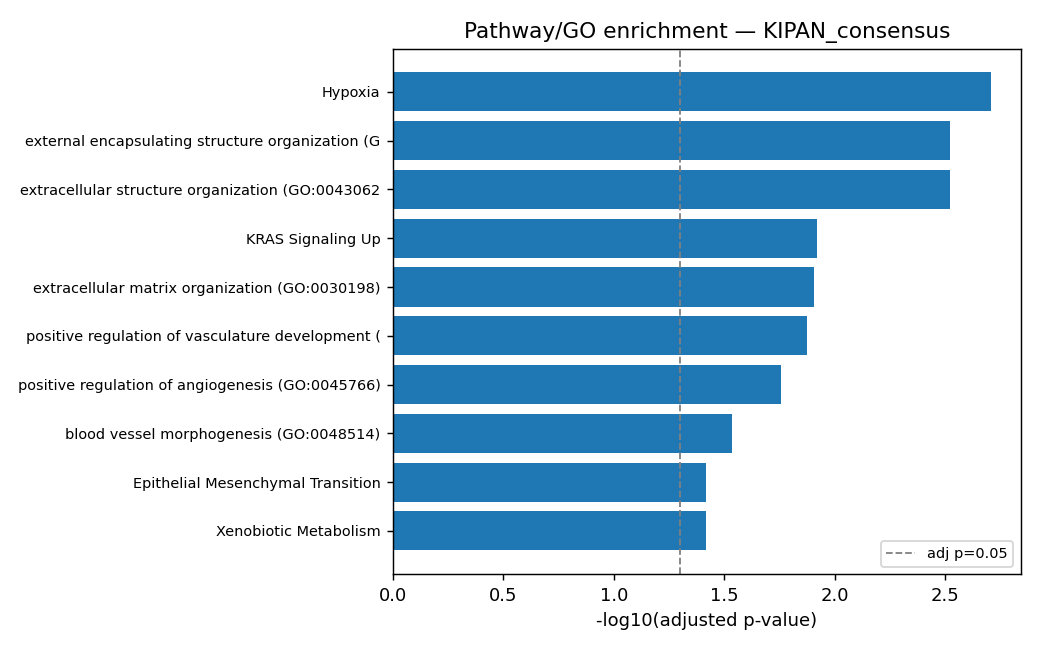

Data behind this chart, as committed beside it:
Gene_set, Term, Overlap, P-value, Adjusted P-value, Genes
MSigDB_Hallmark_2020, Hypoxia, 5/200, 9.34439910541812e-05, 0.001962, LOX;STC2;SERPINE1;ANGPTL4;CP
GO_Biological_Process_2021, external encapsulating structure organiz…, 6/217, 9.926701564288605e-06, 0.002998, ADAMTS4;LOX;SERPINE1;COL23A1;KDR;HAPLN1
GO_Biological_Process_2021, extracellular structure organization (GO…, 6/216, 9.668829631815285e-06, 0.002998, ADAMTS4;LOX;SERPINE1;COL23A1;KDR;HAPLN1
MSigDB_Hallmark_2020, KRAS Signaling Up, 4/200, 0.00114, 0.01197, PCSK1N;TSPAN7;SPARCL1;ANGPTL4
GO_Biological_Process_2021, extracellular matrix organization (GO:00…, 6/300, 6.127082496142499e-05, 0.01234, ADAMTS4;LOX;SERPINE1;COL23A1;KDR;HAPLN1
GO_Biological_Process_2021, positive regulation of vasculature devel…, 4/102, 8.825814861718066e-05, 0.01333, FLT1;SERPINE1;KDR;ANGPTL4
GO_Biological_Process_2021, positive regulation of angiogenesis (GO:…, 4/116, 0.0001453, 0.01755, FLT1;SERPINE1;KDR;ANGPTL4
GO_Biological_Process_2021, blood vessel morphogenesis (GO:0048514), 3/56, 0.0002898, 0.02917, FLT1;LOX;KDR
MSigDB_Hallmark_2020, Epithelial Mesenchymal Transition, 3/200, 0.01091, 0.03817, LOX;SERPINE1;PTHLH
MSigDB_Hallmark_2020, Xenobiotic Metabolism, 3/200, 0.01091, 0.03817, CYP2J2;SERPINE1;CD36
MSigDB_Hallmark_2020, Adipogenesis, 3/200, 0.01091, 0.03817, SPARCL1;CD36;ANGPTL4
MSigDB_Hallmark_2020, Complement, 3/200, 0.01091, 0.03817, SERPINE1;CD36;CP
GO_Biological_Process_2021, skeletal system development (GO:0001501), 4/158, 0.0004726, 0.04078, ADAMTS4;SOX11;HAPLN1;PTHLH
KEGG_2021_Human, PPAR signaling pathway, 3/74, 0.0006584, 0.0553, FABP7;CD36;ANGPTL4
GO_Biological_Process_2021, regulation of vascular endothelial cell …, 2/18, 0.0007734, 0.05839, FLT1;APLN
GO_Biological_Process_2021, negative regulation of lymphocyte activa…, 2/22, 0.001161, 0.06063, FOXJ1;SOX11
GO_Biological_Process_2021, negative regulation of macromolecule met…, 4/194, 0.001019, 0.06063, STC2;KDR;SOX11;APLN
GO_Biological_Process_2021, regulation of lipoprotein lipase activit…, 2/21, 0.001057, 0.06063, ANGPTL4;PCSK6
GO_Biological_Process_2021, regulation of angiogenesis (GO:0045765), 4/203, 0.001205, 0.06063, FLT1;SERPINE1;KDR;ANGPTL4
GO_Biological_Process_2021, regulation of chondrocyte differentiatio…, 2/26, 0.001624, 0.07544, GDF6;PTHLH
GO_Biological_Process_2021, negative regulation of endothelial cell …, 2/27, 0.001751, 0.07555, SERPINE1;KDR
GO_Biological_Process_2021, cellular response to vascular endothelia…, 2/34, 0.00277, 0.0846, FLT1;KDR
GO_Biological_Process_2021, positive regulation of cell differentiat…, 4/258, 0.002886, 0.0846, KDR;SOX11;CD36;GDF6
GO_Biological_Process_2021, lung development (GO:0030324), 2/35, 0.002934, 0.0846, FOXJ1;SOX11
GO_Biological_Process_2021, positive regulation of cellular process …, 6/625, 0.002941, 0.0846, ESM1;FLT1;KDR;SOX11;CD36;PTHLH
GO_Biological_Process_2021, epithelium development (GO:0060429), 3/122, 0.002776, 0.0846, KDR;FOXJ1;SOX11
GO_Biological_Process_2021, regulation of transmembrane receptor pro…, 2/31, 0.002306, 0.0846, SOX11;PCSK6
GO_Biological_Process_2021, hematopoietic progenitor cell differenti…, 2/32, 0.002457, 0.0846, FLT1;KDR
GO_Biological_Process_2021, negative regulation of epithelial cell a…, 2/37, 0.003274, 0.0899, SERPINE1;KDR
GO_Biological_Process_2021, regulation of endothelial cell apoptotic…, 2/44, 0.004604, 0.1112, SERPINE1;KDR
GO_Biological_Process_2021, positive regulation of cell population p…, 5/474, 0.00451, 0.1112, ESM1;FLT1;KDR;SOX11;PTHLH
GO_Biological_Process_2021, positive regulation of cell-matrix adhes…, 2/44, 0.004604, 0.1112, KDR;CD36
GO_Biological_Process_2021, peptidyl-tyrosine autophosphorylation (G…, 1/15, 0.03396, 0.1133, KDR
GO_Biological_Process_2021, negative regulation of protein processin…, 1/15, 0.03396, 0.1133, SERPINE1
GO_Biological_Process_2021, positive regulation of endothelial cell …, 1/15, 0.03396, 0.1133, KDR
GO_Biological_Process_2021, regulation of phospholipase C activity (…, 1/15, 0.03396, 0.1133, FLT1
GO_Biological_Process_2021, spinal cord development (GO:0021510), 1/13, 0.0295, 0.1133, SOX11
GO_Biological_Process_2021, fibrinolysis (GO:0042730), 1/15, 0.03396, 0.1133, SERPINE1
GO_Biological_Process_2021, establishment of apical/basal cell polar…, 1/15, 0.03396, 0.1133, FOXJ1
GO_Biological_Process_2021, negative regulation of chondrocyte diffe…, 1/15, 0.03396, 0.1133, PTHLH
GO_Biological_Process_2021, fatty acid metabolic process (GO:0006631…, 2/124, 0.03305, 0.1133, CYP2J2;CD36
GO_Biological_Process_2021, positive regulation of epithelial cell p…, 2/123, 0.03256, 0.1133, KDR;SOX11
GO_Biological_Process_2021, negative regulation of blood pressure (G…, 1/15, 0.03396, 0.1133, APLN
GO_Biological_Process_2021, platelet degranulation (GO:0002576), 2/125, 0.03354, 0.1133, SERPINE1;CD36
GO_Biological_Process_2021, neurotransmitter biosynthetic process (G…, 1/14, 0.03173, 0.1133, SLC6A3
GO_Biological_Process_2021, cGMP-mediated signaling (GO:0019934), 1/14, 0.03173, 0.1133, CD36
GO_Biological_Process_2021, regulation of nitric-oxide synthase bios…, 1/14, 0.03173, 0.1133, KDR
GO_Biological_Process_2021, endothelial cell differentiation (GO:004…, 1/14, 0.03173, 0.1133, KDR
GO_Biological_Process_2021, pathway-restricted SMAD protein phosphor…, 1/13, 0.0295, 0.1133, GDF6
GO_Biological_Process_2021, protein localization to cell-cell juncti…, 1/15, 0.03396, 0.1133, TJP3
GO_Biological_Process_2021, positive regulation of reactive oxygen s…, 1/13, 0.0295, 0.1133, CD36
GO_Biological_Process_2021, positive regulation of vascular endothel…, 1/13, 0.0295, 0.1133, APLN
GO_Biological_Process_2021, negative regulation of T cell differenti…, 1/14, 0.03173, 0.1133, FOXJ1
GO_Biological_Process_2021, regulation of lipase activity (GO:006019…, 1/14, 0.03173, 0.1133, PCSK6
GO_Biological_Process_2021, peptidyl-tyrosine phosphorylation (GO:00…, 2/69, 0.01101, 0.1133, FLT1;KDR
GO_Biological_Process_2021, establishment of monopolar cell polarity…, 1/5, 0.01145, 0.1133, FOXJ1
GO_Biological_Process_2021, positive regulation of blood-brain barri…, 1/5, 0.01145, 0.1133, TJP3
GO_Biological_Process_2021, pyrimidine nucleotide metabolic process …, 1/5, 0.01145, 0.1133, ENPP3
GO_Biological_Process_2021, positive regulation of endothelial cell …, 1/5, 0.01145, 0.1133, KDR
GO_Biological_Process_2021, C-terminal protein deglutamylation (GO:0…, 1/5, 0.01145, 0.1133, FOLH1
... 649 more rows
